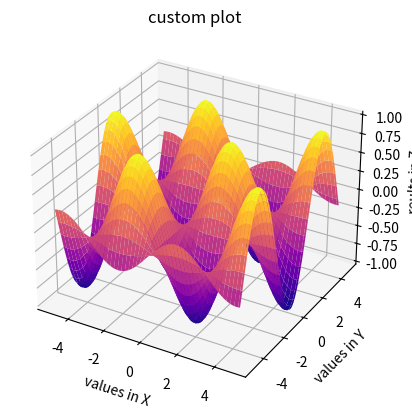

Recreate this plot in Python.
import matplotlib.pyplot as plt
import numpy as np
from scipy.fft import fft, fftfreq, fftshift, ifftn


x_data=np.arange(-5,5,0.1)
y_data=np.arange(-5,5,0.1)

X, Y =np.meshgrid(x_data,y_data)

Z=np.sin(X) * np.cos(Y)

ax=plt.axes(projection="3d")
ax.plot_surface(X,Y,Z, cmap="plasma")
ax.set_title("custom plot")
ax.set_xlabel("values in X")
ax.set_ylabel("values in Y")
ax.set_zlabel("reults in Z")
plt.show()